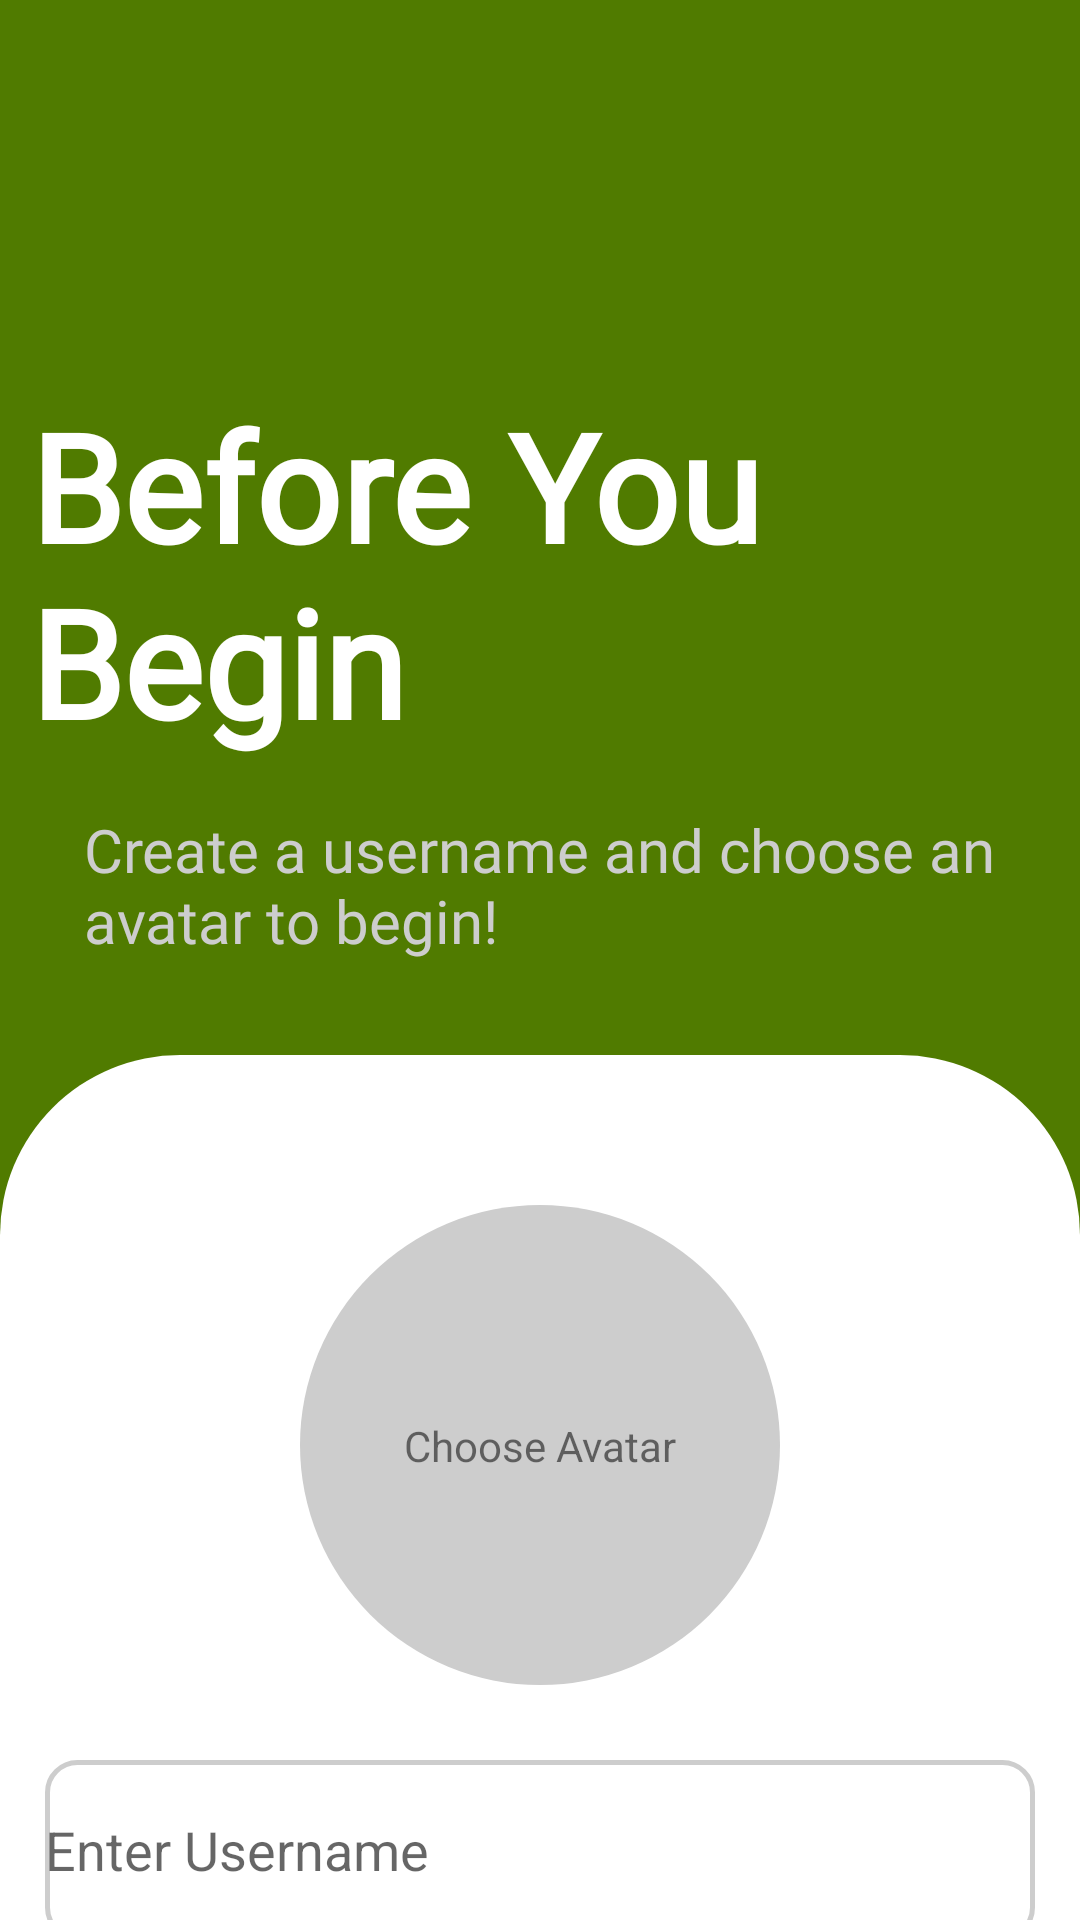

Android layout source for this screen:
<!-- AndroidManifest.xml: application theme Theme.Energize -->
<!-- res/layout/constraint_test_layout.xml -->
<?xml version="1.0" encoding="utf-8"?>
<androidx.constraintlayout.widget.ConstraintLayout xmlns:android="http://schemas.android.com/apk/res/android"
    xmlns:app="http://schemas.android.com/apk/res-auto"
    xmlns:tools="http://schemas.android.com/tools"
    android:layout_width="match_parent"
    android:layout_height="match_parent"
    android:background="@color/background"
    tools:context="com.holdmyhand.energize.MainActivity">

    <TextView
        android:id="@+id/MainText"
        style="@style/Text.TitleStyle"
        android:layout_width="wrap_content"
        android:layout_height="0dp"
        android:layout_marginTop="135dp"
        android:text="@string/before_you_nbegin"
        android:textColor="@color/white"
        app:layout_constraintLeft_toLeftOf="parent"
        app:layout_constraintRight_toRightOf="parent"
        app:layout_constraintTop_toTopOf="parent"
        android:layout_marginStart="20dp"/>

    <TextView
        android:id="@+id/SubText"
        style="@style/Text.ContextStyle"
        android:layout_width="wrap_content"
        android:layout_height="wrap_content"
        android:layout_marginTop="20dp"
        android:text="@string/create_a_username_and_choose_an_navatar_to_begin"
        android:textColor="#CDCDCD"
        app:layout_constraintEnd_toEndOf="parent"
        app:layout_constraintStart_toStartOf="parent"
        app:layout_constraintTop_toBottomOf="@+id/MainText" />

    <androidx.constraintlayout.widget.ConstraintLayout
        android:id="@+id/bottom_page"
        android:layout_height="0dp"
        android:layout_width="match_parent"
        app:layout_constraintBottom_toBottomOf="parent"
        app:layout_constraintTop_toBottomOf="@+id/SubText"
        app:layout_constraintLeft_toLeftOf="parent"
        app:layout_constraintRight_toRightOf="parent"
        android:background="@drawable/bottom_page_style"
        android:layout_marginTop="32dp">

        <ImageButton
            android:id="@+id/btn_chooseAvatar"
            android:layout_width="160dp"
            android:layout_height="160dp"
            app:layout_constraintTop_toTopOf="@+id/bottom_page"
            android:layout_marginTop="50dp"
            android:background="@drawable/round_btn_style"
            app:layout_constraintLeft_toLeftOf="parent"
            app:layout_constraintRight_toRightOf="parent"/>

        <TextView
            android:id="@+id/btn_chooseAvatar_text"
            android:layout_width="wrap_content"
            android:layout_height="wrap_content"
            app:layout_constraintTop_toTopOf="@+id/btn_chooseAvatar"
            app:layout_constraintLeft_toLeftOf="parent"
            app:layout_constraintRight_toRightOf="parent"
            app:layout_constraintBottom_toBottomOf="@+id/btn_chooseAvatar"
            android:text="@string/choose_avatar" />

        <EditText
            android:id="@+id/editTxt_userName"
            android:layout_width="330dp"
            android:layout_height="60dp"
            android:background="@drawable/username_edittxt_style"
            android:hint="@string/enter_username"
            app:layout_constraintTop_toBottomOf="@+id/btn_chooseAvatar"
            app:layout_constraintLeft_toLeftOf="parent"
            app:layout_constraintRight_toRightOf="parent"
            android:layout_marginTop="25dp"/>

        <Button
            android:id="@+id/btn_continue"
            style="@style/Text.TitleStyle"
            android:layout_width="225dp"
            android:layout_height="50dp"
            app:layout_constraintLeft_toLeftOf="parent"
            app:layout_constraintRight_toRightOf="parent"
            app:layout_constraintTop_toBottomOf="@+id/editTxt_userName"
            android:background="@drawable/oval_btn_style"
            android:clickable="false"
            android:layout_marginTop="20dp"
            android:text="@string/continuetext"
            android:textColor="@color/white"
            android:textSize="16sp"/>





    </androidx.constraintlayout.widget.ConstraintLayout>

</androidx.constraintlayout.widget.ConstraintLayout>
<!-- resources referenced by this layout -->
<resources>
  <color name="background">#507B00</color>
  <color name="white">#FFFFFFFF</color>
  <!-- drawable bottom_page_style (drawable) -->
  <?xml version="1.0" encoding="utf-8"?>
  <shape android:shape="rectangle"
      xmlns:android="http://schemas.android.com/apk/res/android">
          <solid android:color="@color/white" />
          <corners
              android:topLeftRadius="60dp"
              android:topRightRadius="60dp" />
  </shape>
  <!-- drawable oval_btn_style (drawable) -->
  <?xml version="1.0" encoding="utf-8"?>
  <shape xmlns:android="http://schemas.android.com/apk/res/android"
      android:shape="rectangle" >
      <corners
          android:bottomLeftRadius="100dp"
          android:bottomRightRadius="100dp"
          android:topLeftRadius="100dp"
          android:topRightRadius="100dp"/>
  
      <solid android:color="#507B00"/>
  
  </shape>
  <!-- drawable round_btn_style (drawable) -->
  <?xml version="1.0" encoding="utf-8"?>
  <shape xmlns:android="http://schemas.android.com/apk/res/android" android:shape="rectangle" >
      <corners
          android:radius="100dp"/>
      <solid android:color="#CDCDCD" />
      <size
          android:width="150dp"
          android:height="150dp"/>
  </shape>
  <!-- drawable username_edittxt_style (drawable) -->
  <?xml version="1.0" encoding="utf-8"?>
  <shape android:shape="rectangle"
      xmlns:android="http://schemas.android.com/apk/res/android">
      <solid android:color="@color/white" />
      <corners
          android:radius="10dp" />
      <stroke
          android:width="1.5dp"
          android:color="@color/gray"/>
  </shape>
  <string name="before_you_nbegin">Before You
          Begin</string>
  <string name="choose_avatar">Choose Avatar</string>
  <string name="continuetext">CONTINUE →</string>
  <string name="create_a_username_and_choose_an_navatar_to_begin">Create a username and choose an\navatar to begin!</string>
  <string name="enter_username">Enter Username</string>
  <style name="Text.ContextStyle" parent="android:TextAppearance">
          <item name="android:textStyle">normal</item>
          <item name="android:textSize">20sp</item>
          <item name="android:fontFamily">@font/app_font</item>
          <item name="android:includeFontPadding">false</item>
      </style>
  <style name="Text.TitleStyle" parent="android:TextAppearance">
          <item name="android:textStyle">bold</item>
          <item name="android:textSize">50sp</item>
          <item name="android:fontFamily">@font/app_font</item>
          <item name="android:includeFontPadding">false</item>
      </style>
  <style name="Theme.Energize" parent="Theme.AppCompat.Light.NoActionBar">
          
          <item name="colorPrimary">#CDCDCD</item>
          <item name="colorPrimaryVariant">@color/deepGreen</item>
          <item name="colorOnPrimary">@color/white</item>
          
          <item name="colorSecondary">@color/teal_200</item>
          <item name="colorSecondaryVariant">@color/teal_700</item>
          <item name="colorOnSecondary">@color/black</item>
          
          <item name="android:statusBarColor" tools:targetApi="l">?attr/colorPrimaryVariant</item>
  
      </style>
  <color name="gray">#CDCDCD</color>
  <color name="deepGreen">#3A5901</color>
  <color name="teal_200">#FF03DAC5</color>
  <color name="teal_700">#FF018786</color>
  <color name="black">#FF000000</color>
</resources>
